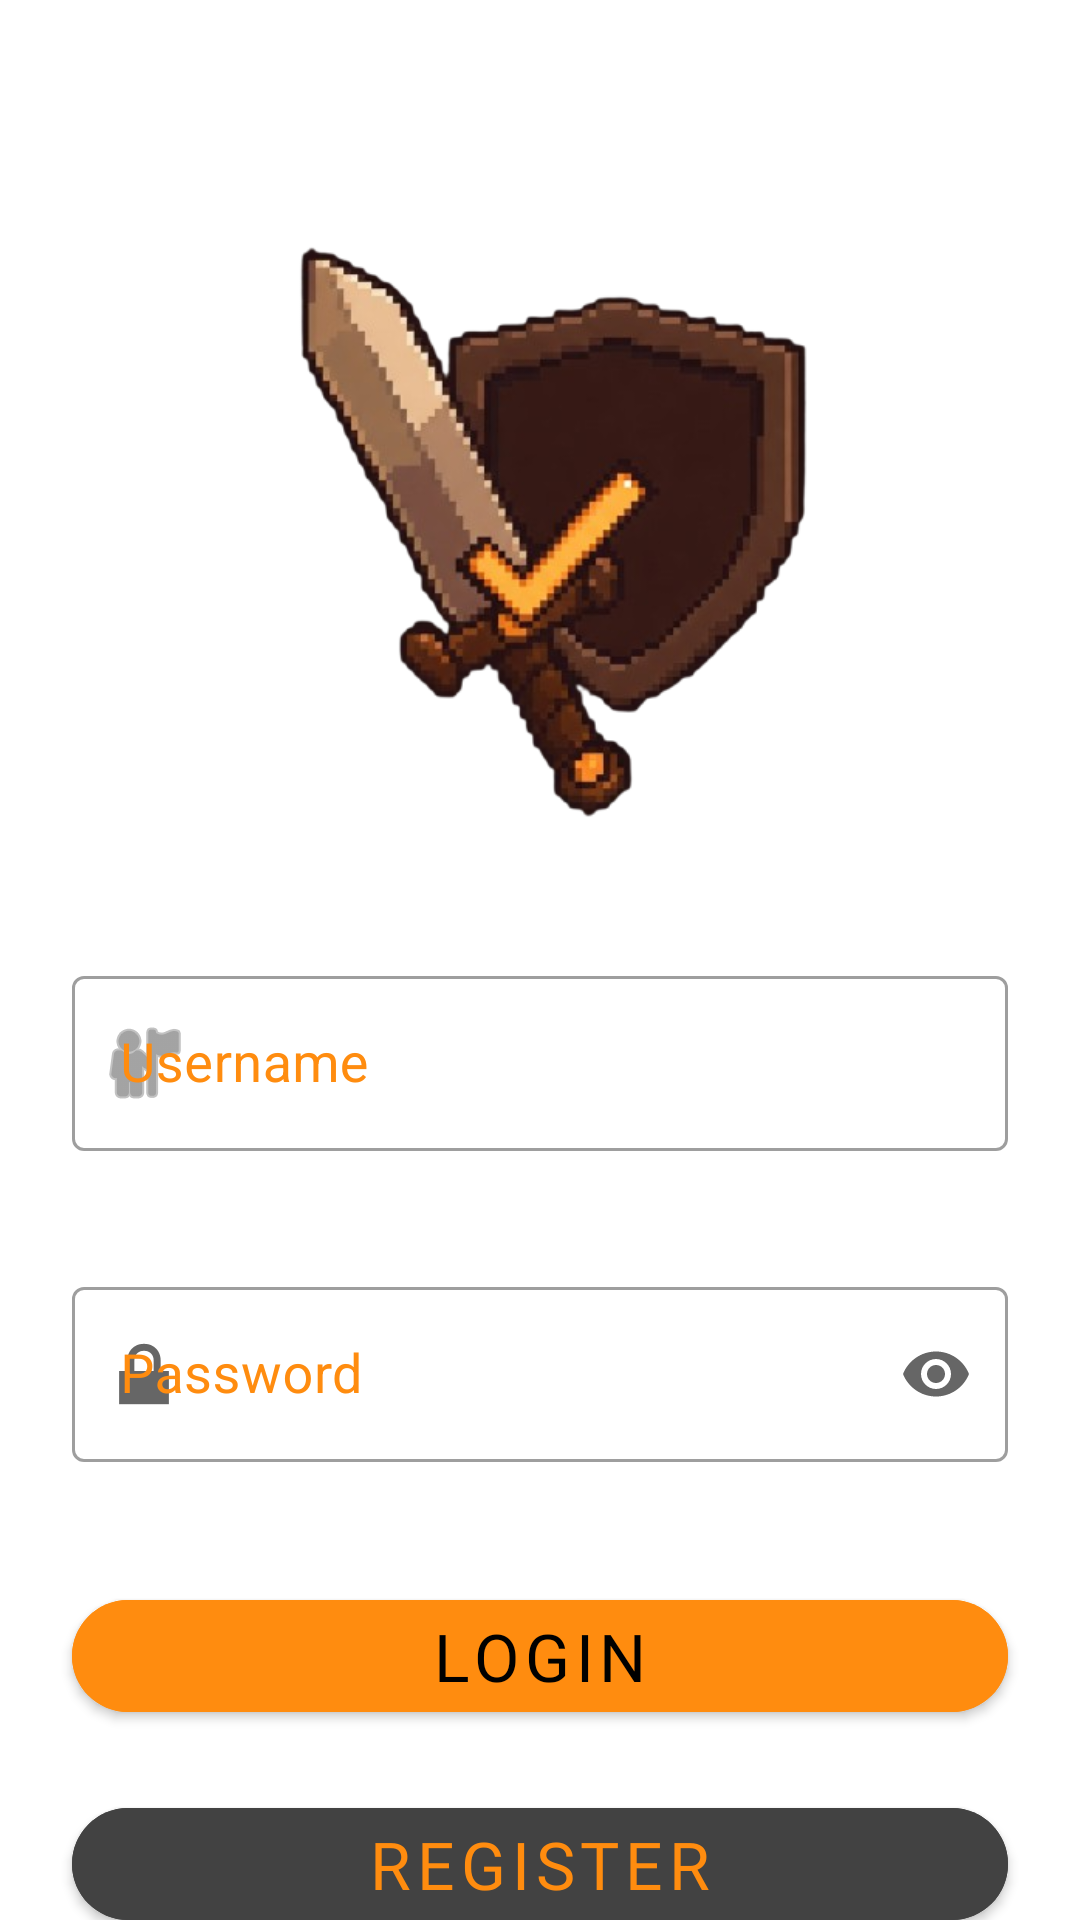

Reconstruct the res/layout file that produces this screen, plus the resources it refers to.
<!-- AndroidManifest.xml: application theme Theme.DungeonOfHabits -->
<!-- res/layout/activity_login.xml -->
<?xml version="1.0" encoding="utf-8"?>
<androidx.constraintlayout.widget.ConstraintLayout xmlns:android="http://schemas.android.com/apk/res/android"
    xmlns:app="http://schemas.android.com/apk/res-auto"
    xmlns:tools="http://schemas.android.com/tools"
    android:id="@+id/main"
    android:layout_width="match_parent"
    android:layout_height="match_parent"
    tools:context=".LoginActivity">

    <com.google.android.material.button.MaterialButton
        android:id="@+id/registerbtn"
        android:layout_width="match_parent"
        android:layout_height="wrap_content"
        android:layout_marginStart="24dp"
        android:layout_marginTop="20dp"
        android:layout_marginEnd="24dp"
        android:backgroundTint="@color/cardview_dark_background"
        android:fontFamily="@font/caesar"
        android:text="@string/register"
        android:textColor="@color/orange"
        app:cornerRadius="20dp"
        android:textSize="22sp"
        app:layout_constraintEnd_toEndOf="parent"
        app:layout_constraintHorizontal_bias="0.0"
        app:layout_constraintStart_toStartOf="parent"
        app:layout_constraintTop_toBottomOf="@+id/loginbtn" />

    <ImageView
        android:id="@+id/imageView"
        android:layout_width="258dp"
        android:layout_height="348dp"
        app:layout_constraintEnd_toEndOf="parent"
        app:layout_constraintStart_toStartOf="parent"
        app:layout_constraintTop_toTopOf="parent"
        app:srcCompat="@drawable/untitled_design_removebg_preview" />

    <com.google.android.material.textfield.TextInputLayout
        android:id="@+id/textInputLayout3"
        android:layout_width="match_parent"
        android:layout_height="wrap_content"
        android:layout_marginTop="320dp"
        android:layout_marginStart="24dp"
        android:layout_marginEnd="24dp"
        style="@style/Widget.MaterialComponents.TextInputLayout.OutlinedBox"
        android:hint="@string/username"
        app:placeholderTextColor="@color/orange"
        android:textColorHint="@color/orange"
        app:layout_constraintTop_toTopOf="parent"
        app:layout_constraintStart_toStartOf="parent"
        app:startIconDrawable="@android:drawable/ic_menu_myplaces">
        <com.google.android.material.textfield.TextInputEditText
            android:id="@+id/usernameEditText"
            android:layout_width="match_parent"
            android:layout_height="wrap_content"
            android:inputType="text"
            android:textSize="18sp" />
    </com.google.android.material.textfield.TextInputLayout>

    <com.google.android.material.textfield.TextInputLayout
        android:id="@+id/textInputLayout4"
        android:layout_width="match_parent"
        android:layout_height="wrap_content"
        android:layout_marginTop="40dp"
        android:layout_marginStart="24dp"
        android:layout_marginEnd="24dp"
        style="@style/Widget.MaterialComponents.TextInputLayout.OutlinedBox"
        android:inputType="textPassword"
        android:hint="@string/password"
        app:endIconMode="password_toggle"
        app:placeholderTextColor="@color/orange"
        android:textColorHint="@color/orange"
        app:startIconDrawable="@android:drawable/ic_lock_lock"
        app:layout_constraintTop_toBottomOf="@+id/textInputLayout3"
        app:layout_constraintStart_toStartOf="parent">

        <com.google.android.material.textfield.TextInputEditText
            android:id="@+id/passwordEditText"
            android:layout_width="match_parent"
            android:layout_height="wrap_content"
            android:textSize="18sp"
            android:textColor="@color/orange"
            android:inputType="textPassword" />
    </com.google.android.material.textfield.TextInputLayout>

    <com.google.android.material.button.MaterialButton
        android:id="@+id/loginbtn"
        android:layout_width="match_parent"
        android:layout_height="wrap_content"
        android:layout_marginStart="24dp"
        android:layout_marginTop="40dp"
        android:layout_marginEnd="24dp"
        android:fontFamily="@font/caesar"
        android:text="@string/login"
        android:textColor="@color/black"
        android:textSize="22sp"
        android:backgroundTint="@color/orange"
        app:cornerRadius="20dp"
        app:layout_constraintEnd_toEndOf="parent"
        app:layout_constraintHorizontal_bias="0.0"
        app:layout_constraintStart_toStartOf="parent"
        app:layout_constraintTop_toBottomOf="@+id/textInputLayout4" />

    <TextView
        android:id="@+id/textView"
        android:layout_width="wrap_content"
        android:layout_height="wrap_content"
        android:layout_marginTop="24dp"
        android:text="@string/Hint"
        android:fontFamily="@font/caesar"
        android:textSize="18sp"
        android:textColor="@color/orange"
        app:layout_constraintEnd_toEndOf="parent"
        app:layout_constraintStart_toStartOf="parent"
        app:layout_constraintTop_toBottomOf="@+id/registerbtn" />

</androidx.constraintlayout.widget.ConstraintLayout>
<!-- resources referenced by this layout -->
<resources>
  <color name="black">#FF000000</color>
  <color name="orange">#FF8C0F</color>
  <!-- drawable untitled_design_removebg_preview: png bitmap (drawable, 125588 bytes) -->
  <string name="Hint">Lost? Reset here!</string>
  <string name="login">Login</string>
  <string name="password">Password</string>
  <string name="register">Register</string>
  <string name="username">Username</string>
  <style name="Theme.DungeonOfHabits" parent="Theme.MaterialComponents.DayNight.NoActionBar">
          
          <item name="colorPrimary">@color/purple_500</item>
          <item name="colorPrimaryVariant">@color/purple_700</item>
          <item name="colorOnPrimary">@color/white</item>
          
          <item name="colorSecondary">@color/teal_200</item>
          <item name="colorSecondaryVariant">@color/teal_700</item>
          <item name="colorOnSecondary">@color/black</item>
          
          <item name="android:statusBarColor">?attr/colorPrimaryVariant</item>
          
      </style>
  <color name="purple_500">#FF6200EE</color>
  <color name="purple_700">#FF3700B3</color>
  <color name="white">#FFFFFFFF</color>
  <color name="teal_200">#FF03DAC5</color>
  <color name="teal_700">#FF018786</color>
</resources>
